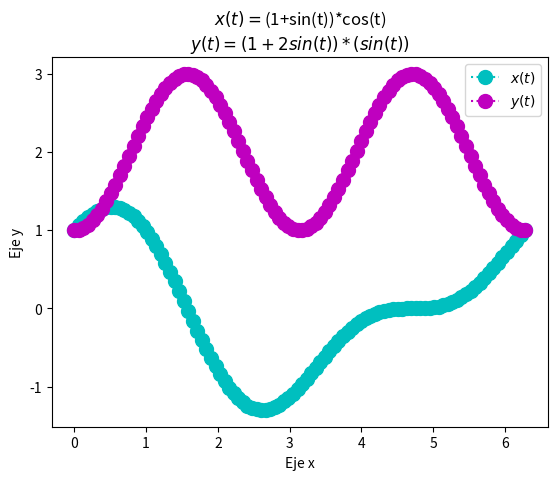

This figure's Python source:
import math
import matplotlib.pyplot as plt
import numpy as np

xpoints = np.linspace(-6,2,200)
def f1(x):
    return -(xpoints**2)- (4*xpoints) - 5
#plt.plot(xpoints, f1(xpoints),'o:g')
plt.title('f(x)=$-x^{2}-4x-5$')
plt.ylabel('Eje x')
plt.xlabel('Eje y')
#plt.show()

xpoints = np.linspace(-1,5,100)
def f2(x):
    return (2*xpoints**2)- (8*xpoints) - 11
#plt.plot(xpoints, f2(xpoints),'o:r', ms = 10)
plt.title('$f(x)=2x^{2}-8x-11$')
plt.ylabel('Eje y')
plt.xlabel('Eje x')
#plt.show()

tpoints = np.linspace(-1,5,100)
def f3(t):
   return (tpoints*np.exp(-2*tpoints))
#plt.plot(tpoints,f3(tpoints),'o:k', ms = 10)
plt.title('$f(t)=te^{-2t}$')
plt.ylabel('Eje y')
plt.xlabel('Eje x')
#plt.show()

tpoints = np.linspace(0,-24,250)
def h(t):
    return (np.sin(2*tpoints)*np.exp(-0.1*tpoints))
#plt.plot(tpoints,h(tpoints),'o:k', ms = 10)
plt.title('$h(t)=sin(2t)*e^{-0.1t}$')
plt.ylabel('Eje y')
plt.xlabel('Eje x')
#plt.show()

xpoints = np.linspace(0,4*np.pi,200)
def s(x):
    return (np.cos(2*xpoints)+np.sin(3*xpoints))
#plt.plot(xpoints,s(xpoints),'o:b', ms = 10)
plt.title('$s(x)=cos(2x)+sin(2x)$\n$v(x)=-2sin(2x)+3cos(3x)$')
plt.ylabel('Eje y')
plt.xlabel('Eje x')

def v(x):
    return (-2*np.sin(2*xpoints)+3*np.cos(3*xpoints))
#plt.plot(xpoints,v(xpoints),'o:r', ms = 10)
plt.legend(['$s(x)$','$v(x)$'])
#plt.show()

xpoints = np.linspace(0,4*np.pi,200)
def f4(x):
    return (xpoints*np.exp(-3*xpoints))
#plt.plot(xpoints,f4(xpoints),'o:c',ms=10)
plt.title('$f(x)=xe^{-3x}$\n$g(x)=1-3xe^{-3x}$')
plt.ylabel('Eje y')
plt.xlabel('Eje x')

def g(x):
    return (1-(3*xpoints*np.exp(-3*xpoints)))
#plt.plot(xpoints,g(xpoints),'o:m', ms=10)
plt.legend(['f(x)','g(x)'])
#plt.show()

tpoints = np.linspace(0,4*np.pi,100)
def f5(t):
    return (np.sin(3*tpoints)*(np.cos(2*tpoints)))
#plt.plot(tpoints,f5(tpoints),'o:c', ms=10)
plt.title('$f(t)=sin(3t)*cos(2t)$\n$g(t)=(1/2)*cos(t))+(5/2)(cos(5t))$')
plt.ylabel('Eje y')
plt.xlabel('Eje x')

def g2(t):
    return (0.5*np.cos(tpoints)+(5/2)*np.cos(5*tpoints))
#plt.plot(tpoints,g2(tpoints),'o:m', ms =10)
plt.legend(['$f(t)$','$g(t)$'])
#plt.show()

tpoints = np.linspace(0,2*np.pi,100)
def x(t):
    return ((1+np.sin(tpoints))*(np.cos(tpoints)))
plt.plot(tpoints,x(tpoints),'o:c', ms=10)
plt.title('$x(t)=$(1+sin(t))*cos(t)\n$y(t)=(1+2sin(t))*(sin(t))$')
plt.ylabel('Eje y')
plt.xlabel('Eje x')

def y(t):
    return (1+(2*np.sin(tpoints))*(np.sin(tpoints)))
plt.plot(tpoints,y(tpoints),'o:m', ms =10)
plt.legend(['$x(t)$','$y(t)$'])
plt.show()